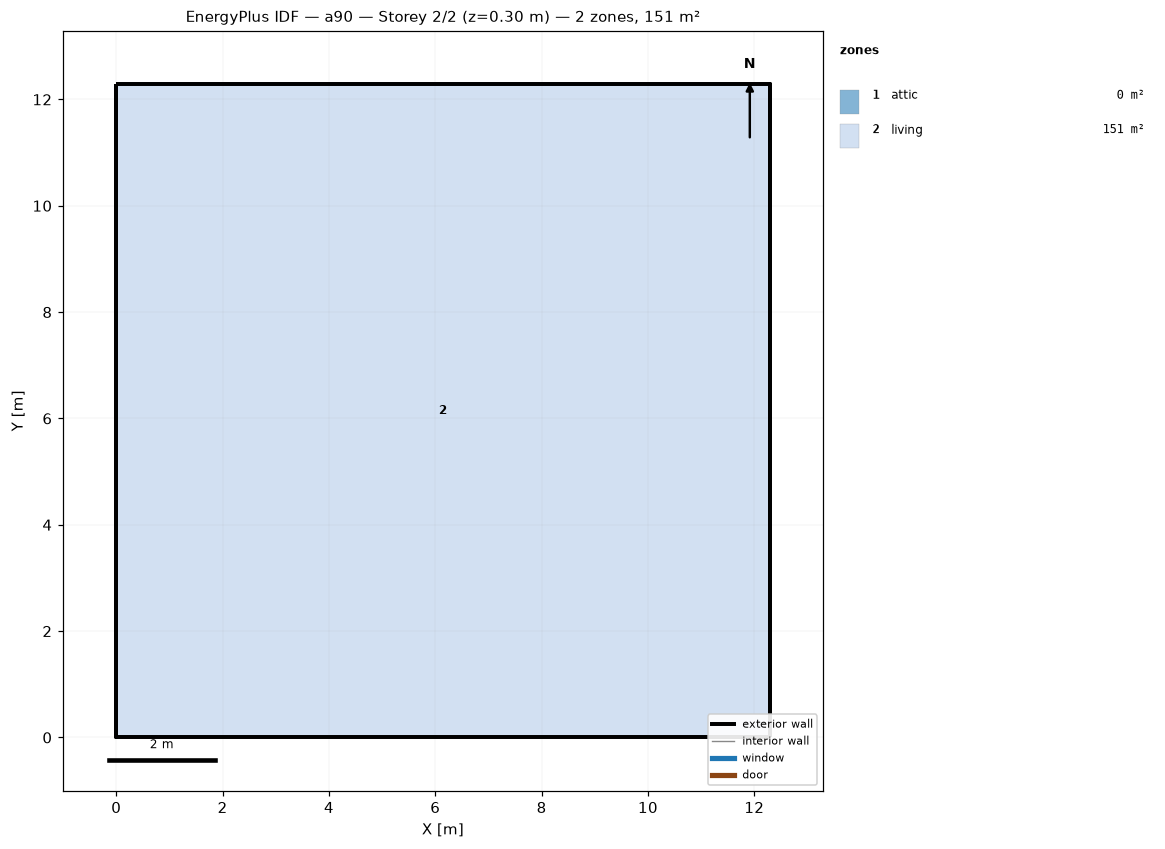
=== STOREY PLAN SPEC (per zone: floor XY polygon, exterior-wall plan segments, windows/doors) ===
zone 1: attic  (0.0 m²)
  exterior wall: (12.29, 0.00) – (12.29, 12.29) – (12.29, 6.14)  [18.4 m]
  exterior wall: (0.00, 12.29) – (0.00, 0.00) – (0.00, 6.14)  [18.4 m]
zone 2: living  (151.0 m²)
  floor: (0.00, 0.00) (0.00, 12.29) (12.29, 12.29) (12.29, 0.00)
  exterior wall: (0.00, 0.00) – (12.29, 0.00)  [12.3 m]
  exterior wall: (12.29, 0.00) – (12.29, 12.29)  [12.3 m]
  exterior wall: (12.29, 12.29) – (0.00, 12.29)  [12.3 m]
  exterior wall: (0.00, 12.29) – (0.00, 0.00)  [12.3 m]

=== DERIVED (storey summary) ===
Building: a90
Storey: 2 of 2  (floor level z = 0.30 m)
Storey gross floor area: 151.0 m²
Zones on this storey: 2
  - attic: floor 0.0 m²; exterior wall 36.9 m (25.2 m²); WWR 0.0%
  - living: floor 151.0 m²; exterior wall 49.1 m (156.7 m²); WWR 0.0%
Zone adjacency: (none detected)